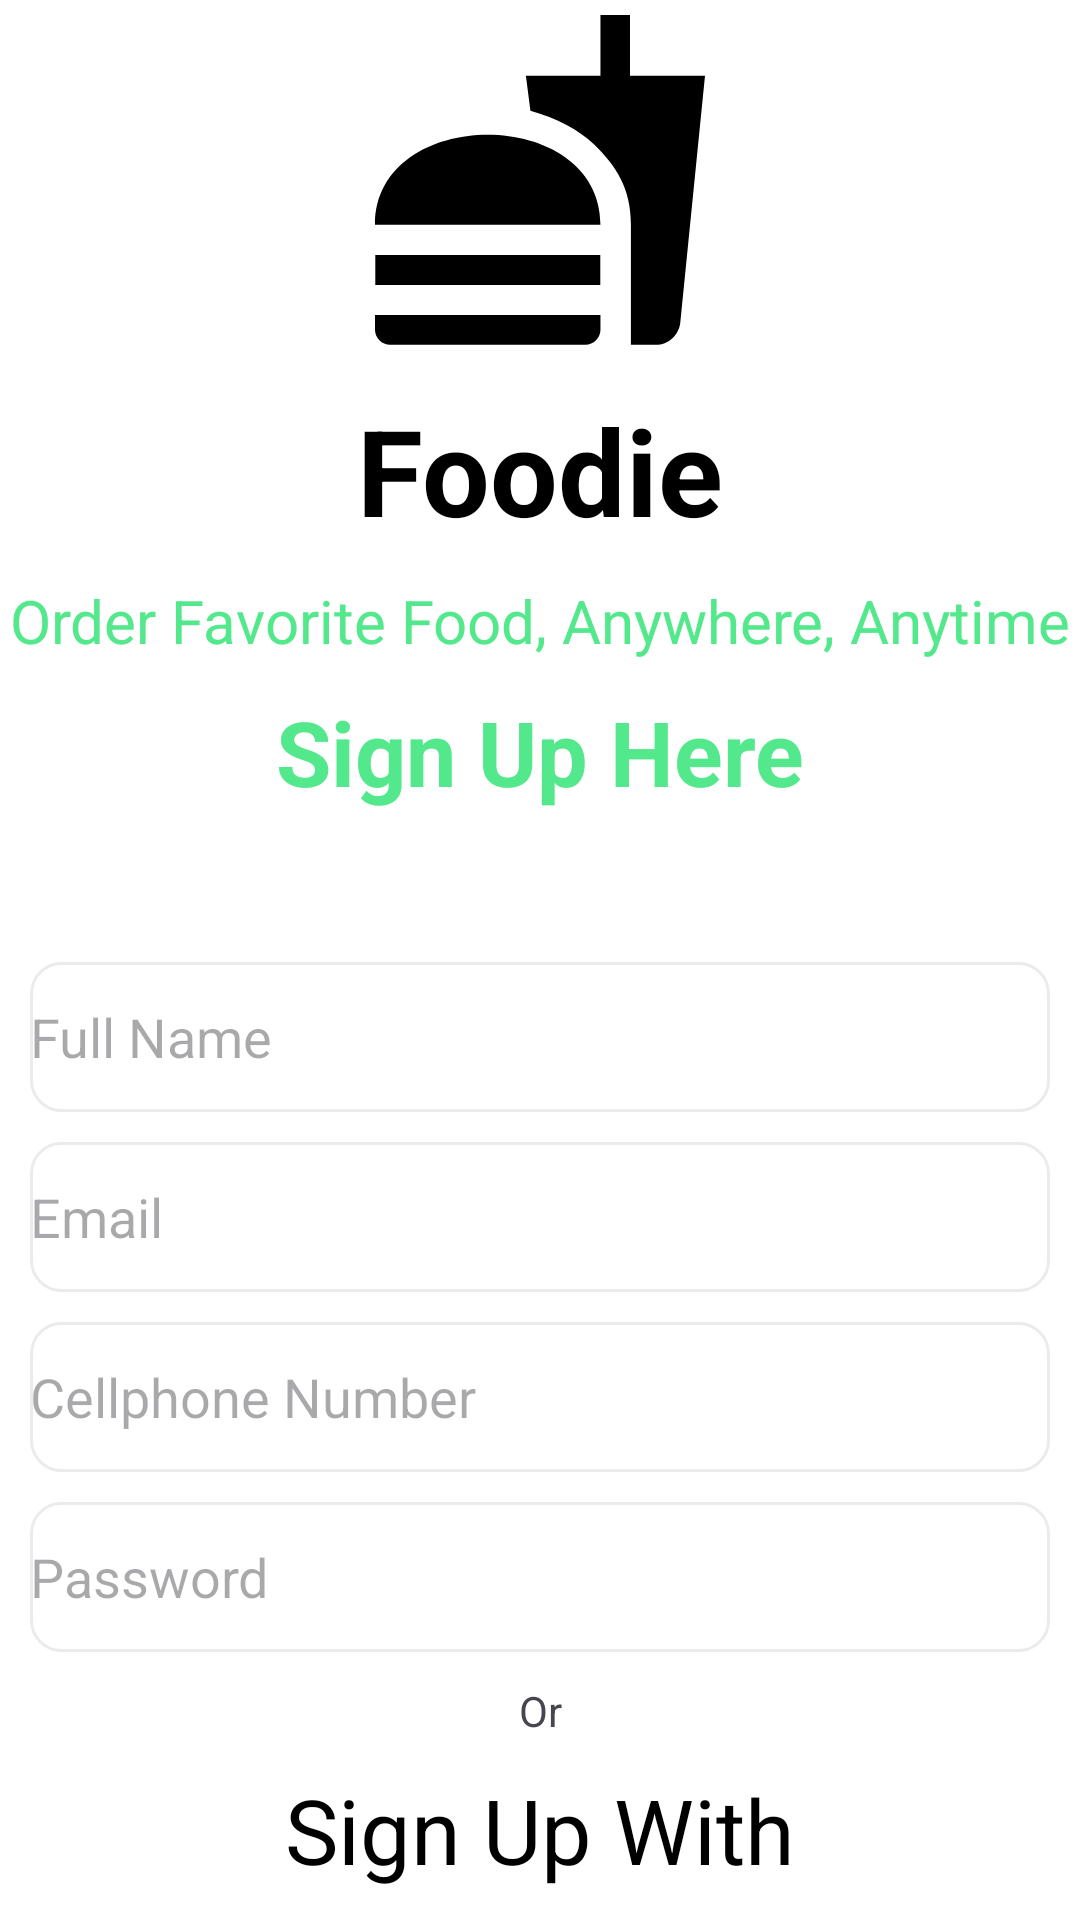

The Android layout XML behind this screen, and the referenced resources:
<!-- AndroidManifest.xml: application theme Theme.Material3.Light.NoActionBar -->
<!-- res/layout/activity_signup.xml -->
<?xml version="1.0" encoding="utf-8"?>
<androidx.constraintlayout.widget.ConstraintLayout xmlns:android="http://schemas.android.com/apk/res/android"
    xmlns:app="http://schemas.android.com/apk/res-auto"
    xmlns:tools="http://schemas.android.com/tools"
    android:layout_width="match_parent"
    android:layout_height="match_parent"
    android:background="@color/theme"
    tools:context=".SignupActivity">

    <TextView
        android:id="@+id/tvSignUpApp"
        style="@style/boldBlackText"
        android:layout_width="wrap_content"
        android:layout_height="wrap_content"
        android:layout_marginTop="10dp"
        android:text="@string/app_name"
        app:layout_constraintEnd_toEndOf="parent"
        app:layout_constraintStart_toStartOf="parent"
        app:layout_constraintTop_toBottomOf="@+id/imgSignupLogo" />

    <TextView
        android:id="@+id/tvSignupWith"
        style="@style/normalBlackText"
        android:layout_width="wrap_content"
        android:layout_height="wrap_content"
        android:layout_marginTop="10dp"
        android:text="Sign Up With"
        app:layout_constraintEnd_toEndOf="parent"
        app:layout_constraintStart_toStartOf="parent"
        app:layout_constraintTop_toBottomOf="@+id/tvSignUpOr" />

    <EditText
        android:id="@+id/edSignupUserName"
        android:layout_width="match_parent"
        android:layout_height="wrap_content"
        android:layout_marginStart="10dp"
        android:layout_marginTop="50dp"
        android:layout_marginEnd="10dp"
        android:autofillHints="Full name"
        android:background="@drawable/round_text_edit"
        android:ems="10"
        android:hint="@string/full_name"
        android:inputType="text"
        app:layout_constraintEnd_toEndOf="parent"
        app:layout_constraintStart_toStartOf="parent"
        app:layout_constraintTop_toBottomOf="@+id/tvSugnUpHere" />

    <TextView
        android:id="@+id/tvSignUpOr"
        android:layout_width="wrap_content"
        android:layout_height="wrap_content"
        android:layout_marginTop="10dp"
        android:text="Or"
        app:layout_constraintEnd_toEndOf="parent"
        app:layout_constraintStart_toStartOf="parent"
        app:layout_constraintTop_toBottomOf="@+id/edSignupUserPassword" />

    <EditText
        android:id="@+id/edSignupUserEmail"
        android:layout_width="match_parent"
        android:layout_height="wrap_content"
        android:layout_marginStart="10dp"
        android:layout_marginTop="10dp"
        android:layout_marginEnd="10dp"
        android:background="@drawable/round_text_edit"
        android:ems="10"
        android:hint="@string/email"
        android:inputType="textEmailAddress"
        app:layout_constraintEnd_toEndOf="parent"
        app:layout_constraintStart_toStartOf="parent"
        app:layout_constraintTop_toBottomOf="@+id/edSignupUserName" />

    <TextView
        android:id="@+id/tvSignupIntro"
        style="@style/greenText"
        android:layout_width="wrap_content"
        android:layout_height="wrap_content"
        android:layout_marginTop="10dp"
        android:text="Order Favorite Food, Anywhere, Anytime"
        app:layout_constraintEnd_toEndOf="parent"
        app:layout_constraintStart_toStartOf="parent"
        app:layout_constraintTop_toBottomOf="@+id/tvSignUpApp" />

    <EditText
        android:id="@+id/edSignupUserCellphone"
        android:layout_width="match_parent"
        android:layout_height="wrap_content"
        android:layout_marginStart="10dp"
        android:layout_marginTop="10dp"
        android:layout_marginEnd="10dp"
        android:background="@drawable/round_text_edit"
        android:ems="10"
        android:hint="@string/cellphone_number"
        android:inputType="phone"
        app:layout_constraintEnd_toEndOf="parent"
        app:layout_constraintStart_toStartOf="parent"
        app:layout_constraintTop_toBottomOf="@+id/edSignupUserEmail" />

    <EditText
        android:id="@+id/edSignupUserPassword"
        android:layout_width="match_parent"
        android:layout_height="wrap_content"
        android:layout_marginStart="10dp"
        android:layout_marginTop="10dp"
        android:layout_marginEnd="10dp"
        android:background="@drawable/round_text_edit"
        android:ems="10"
        android:hint="@string/password"
        android:inputType="textPassword"
        app:layout_constraintEnd_toEndOf="parent"
        app:layout_constraintStart_toStartOf="parent"
        app:layout_constraintTop_toBottomOf="@+id/edSignupUserCellphone" />

    <TextView
        android:id="@+id/tvSignupAlreadySigned"
        style="@style/greenText"
        android:layout_width="wrap_content"
        android:layout_height="48dp"
        android:layout_marginTop="10dp"
        android:onClick="onAlreadySignedClicked"
        android:text="@string/already_have_an_account"
        app:layout_constraintEnd_toEndOf="parent"
        app:layout_constraintStart_toStartOf="parent"
        app:layout_constraintTop_toBottomOf="@+id/btnSignupConfirm" />

    <Button
        android:id="@+id/btnSignupConfirm"
        style="@style/greenButton"
        android:layout_width="0dp"
        android:layout_height="wrap_content"
        android:layout_marginStart="100dp"
        android:layout_marginTop="10dp"
        android:layout_marginEnd="100dp"
        android:onClick="onSignupClicked"
        android:text="Create Account"
        app:layout_constraintEnd_toEndOf="parent"
        app:layout_constraintStart_toStartOf="parent"
        app:layout_constraintTop_toBottomOf="@+id/btnSignUpFacebook" />

    <ImageButton
        android:id="@+id/btnSignUpFacebook"
        android:layout_width="wrap_content"
        android:layout_height="wrap_content"
        android:layout_marginTop="10dp"
        android:background="@drawable/round_button"
        app:layout_constraintStart_toStartOf="@+id/tvSignupWith"
        app:layout_constraintTop_toBottomOf="@+id/tvSignupWith"
        app:srcCompat="@drawable/facebook"
        tools:ignore="SpeakableTextPresentCheck" />

    <ImageButton
        android:id="@+id/btnSignUpGoogle"
        android:layout_width="wrap_content"
        android:layout_height="wrap_content"
        android:layout_marginTop="10dp"
        android:background="@drawable/round_button"
        app:layout_constraintEnd_toEndOf="@+id/tvSignupWith"
        app:layout_constraintTop_toBottomOf="@+id/tvSignupWith"
        app:srcCompat="@drawable/google"
        tools:ignore="SpeakableTextPresentCheck" />

    <ImageView
        android:id="@+id/imgSignupLogo"
        android:layout_width="wrap_content"
        android:layout_height="wrap_content"
        app:layout_constraintEnd_toEndOf="parent"
        app:layout_constraintStart_toStartOf="parent"
        app:layout_constraintTop_toTopOf="parent"
        app:srcCompat="@drawable/baseline_fastfood_24" />

    <TextView
        android:id="@+id/tvSugnUpHere"
        style="@style/boldGreenText"
        android:layout_width="wrap_content"
        android:layout_height="wrap_content"
        android:layout_marginTop="10dp"
        android:text="Sign Up Here"
        app:layout_constraintEnd_toEndOf="parent"
        app:layout_constraintStart_toStartOf="parent"
        app:layout_constraintTop_toBottomOf="@+id/tvSignupIntro" />
</androidx.constraintlayout.widget.ConstraintLayout>
<!-- resources referenced by this layout -->
<resources>
  <color name="theme">#FFFFFF</color>
  <!-- drawable baseline_fastfood_24 (drawable) -->
  <vector android:height="120dp" android:tint="#000000"
      android:viewportHeight="24" android:viewportWidth="24"
      android:width="120dp" xmlns:android="http://schemas.android.com/apk/res/android">
      <path android:fillColor="@android:color/white" android:pathData="M18.06,22.99h1.66c0.84,0 1.53,-0.64 1.63,-1.46L23,5.05h-5L18,1h-1.97v4.05h-4.97l0.3,2.34c1.71,0.47 3.31,1.32 4.27,2.26 1.44,1.42 2.43,2.89 2.43,5.29v8.05zM1,21.99L1,21h15.03v0.99c0,0.55 -0.45,1 -1.01,1L2.01,22.99c-0.56,0 -1.01,-0.45 -1.01,-1zM16.03,14.99c0,-8 -15.03,-8 -15.03,0h15.03zM1.02,17h15v2h-15z"/>
  </vector>
  <!-- drawable round_button (drawable) -->
  <?xml version="1.0" encoding="utf-8"?>
  <shape
      xmlns:android="http://schemas.android.com/apk/res/android"
      android:shape="rectangle">
  
      <stroke
          android:color="@color/black"
          android:width="1dp"/>
      <corners
          android:radius="150dp"/>
  </shape>
  <!-- drawable round_text_edit (drawable) -->
  <?xml version="1.0" encoding="utf-8"?>
  <shape
      xmlns:android="http://schemas.android.com/apk/res/android"
      android:shape="rectangle">
  
      <stroke
          android:color="@color/items"
          android:width="1dp"/>
      <corners
          android:radius="10dp"/>
      <size
          android:height="50dp"/>
  </shape>
  <string name="already_have_an_account">Already Have An Account?</string>
  <string name="app_name">Foodie</string>
  <string name="cellphone_number">Cellphone Number</string>
  <string name="email">Email</string>
  <string name="full_name">Full Name</string>
  <string name="password">Password</string>
  <style name="boldBlackText">
          <item name="android:textStyle">bold</item>
          <item name="android:textColor">@color/black</item>
          <item name="android:textSize">40sp</item>
      </style>
  <style name="boldGreenText">
          <item name="android:textStyle">bold</item>
          <item name="android:textColor">@color/green</item>
          <item name="android:textSize">30sp</item>
      </style>
  <style name="greenButton">
          <item name="android:background">@drawable/round_button</item>
          <item name="android:textColor">@color/theme</item>
          <item name="android:textSize">20sp</item>
          <item name="backgroundTint">@color/green</item>
      </style>
  <style name="greenText">
          <item name="android:textStyle">normal</item>
          <item name="android:textColor">@color/green</item>
          <item name="android:textSize">20sp</item>
      </style>
  <style name="normalBlackText">
          <item name="android:textStyle">normal</item>
          <item name="android:textColor">@color/black</item>
          <item name="android:textSize">30sp</item>
      </style>
  <color name="black">#000000</color>
  <color name="items">#CBE4E6E8</color>
  <color name="green">#53E88B</color>
</resources>
